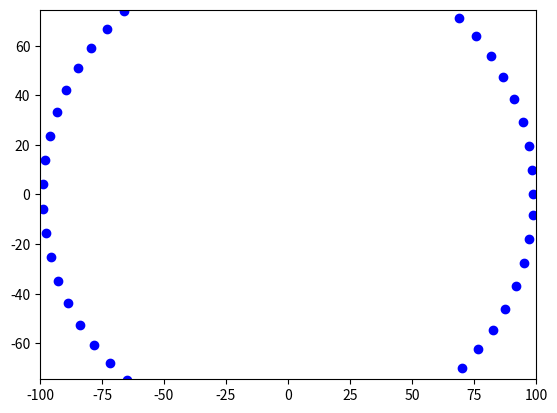

Write Python code to recreate this figure.
import matplotlib.animation as animation
import matplotlib.pyplot as plt
import numpy as np

fig, ax = plt.subplots()
ball, = plt.plot([], [], 'o', color='b', label='Ball')
 
def circle_move(R, k, time):
    R = k * time # линейная 
    alpha = np.arange(0, 2*np.pi, 0.1)
    x = R*np.cos(alpha)
    y = R*np.sin(alpha)
    return x, y
	
edge = 100
plt.axis('equal')
ax.set_xlim(-edge, edge)
ax.set_ylim(-edge, edge)

def animate(i):
    ball.set_data(circle_move(R=1, k=1, time=i))
    
ani = animation.FuncAnimation(fig,
                              animate,
                              frames=100,
                              interval=30
                             )
 
ani.save('lec_7_osn_2.gif')